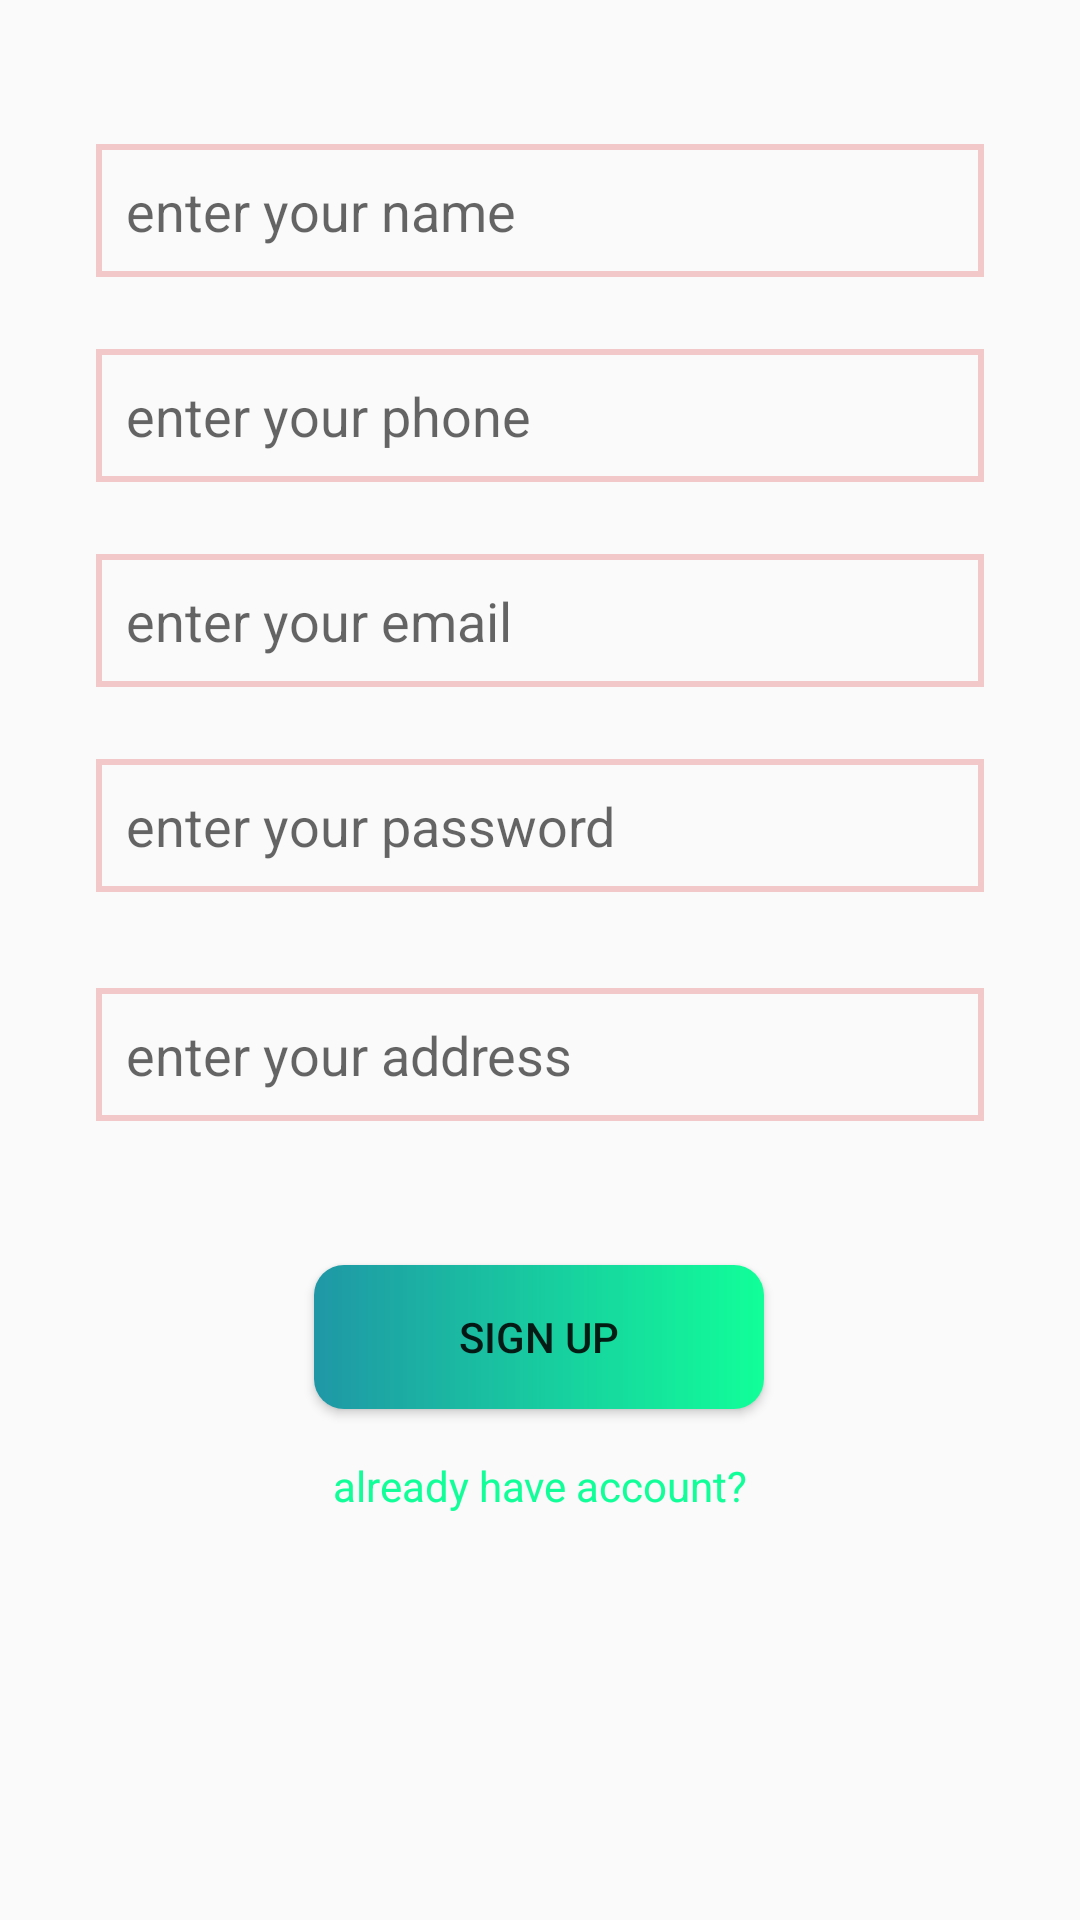

Here is an Android app screen rendered from its layout file. Give the layout XML and the strings, colors and styles it references.
<!-- AndroidManifest.xml: application theme Theme.ApniDukan -->
<!-- res/layout/activity_sign_up.xml -->
<?xml version="1.0" encoding="utf-8"?>
<androidx.constraintlayout.widget.ConstraintLayout xmlns:android="http://schemas.android.com/apk/res/android"
    xmlns:app="http://schemas.android.com/apk/res-auto"
    xmlns:tools="http://schemas.android.com/tools"
    android:layout_width="match_parent"
    android:layout_height="match_parent"
    tools:context=".SignUpActivity">

    <EditText
        android:id="@+id/editTextTextPersonName"
        android:layout_width="0dp"
        android:layout_height="wrap_content"
        android:layout_marginStart="32dp"
        android:layout_marginTop="48dp"
        android:layout_marginEnd="32dp"
        android:background="@drawable/home_product_rt_bg"
        android:ems="10"
        android:hint="enter your name"
        android:inputType="textPersonName"
        android:padding="10dp"
        app:layout_constraintEnd_toEndOf="parent"
        app:layout_constraintStart_toStartOf="parent"
        app:layout_constraintTop_toTopOf="parent" />

    <EditText
        android:id="@+id/editTextPhone"
        android:layout_width="0dp"
        android:layout_height="wrap_content"
        android:layout_marginStart="32dp"
        android:layout_marginTop="24dp"
        android:layout_marginEnd="32dp"
        android:background="@drawable/home_product_rt_bg"
        android:ems="10"
        android:hint="enter your phone"
        android:inputType="phone"
        android:padding="10dp"
        app:layout_constraintEnd_toEndOf="parent"
        app:layout_constraintStart_toStartOf="parent"
        app:layout_constraintTop_toBottomOf="@+id/editTextTextPersonName" />

    <EditText
        android:id="@+id/signUpPassword"
        android:layout_width="0dp"
        android:layout_height="wrap_content"
        android:layout_marginStart="32dp"
        android:layout_marginTop="24dp"
        android:layout_marginEnd="32dp"
        android:ems="10"
        android:hint="enter your password"
        android:background="@drawable/home_product_rt_bg"
        android:padding="10dp"
        android:inputType="textPassword"
        app:layout_constraintEnd_toEndOf="parent"
        app:layout_constraintHorizontal_bias="0.0"
        app:layout_constraintStart_toStartOf="parent"
        app:layout_constraintTop_toBottomOf="@+id/signUpEmail" />

    <Button
        android:id="@+id/signUpButton"
        android:layout_width="150dp"
        android:layout_height="wrap_content"
        android:layout_marginTop="48dp"
        android:background="@drawable/sign_in_button_bg"
        android:text="Sign Up"
        app:layout_constraintEnd_toEndOf="parent"
        app:layout_constraintHorizontal_bias="0.498"
        app:layout_constraintStart_toStartOf="parent"
        app:layout_constraintTop_toBottomOf="@+id/editTextAddress" />

    <TextView
        android:id="@+id/alreadyHaveAccount"
        android:layout_width="wrap_content"
        android:layout_height="wrap_content"
        android:layout_marginTop="16dp"
        android:textColor="#1F9"
        android:text="already have account?"
        app:layout_constraintEnd_toEndOf="parent"
        app:layout_constraintStart_toStartOf="parent"
        app:layout_constraintTop_toBottomOf="@+id/signUpButton" />

    <EditText
        android:id="@+id/signUpEmail"
        android:layout_width="0dp"
        android:layout_height="wrap_content"
        android:layout_marginStart="32dp"
        android:layout_marginTop="24dp"
        android:layout_marginEnd="32dp"
        android:background="@drawable/home_product_rt_bg"
        android:ems="10"
        android:hint="enter your email"
        android:inputType="textEmailAddress"
        android:padding="10dp"
        app:layout_constraintEnd_toEndOf="parent"
        app:layout_constraintStart_toStartOf="parent"
        app:layout_constraintTop_toBottomOf="@+id/editTextPhone" />

    <EditText
        android:id="@+id/editTextAddress"
        android:layout_width="0dp"
        android:layout_height="wrap_content"
        android:layout_marginStart="32dp"
        android:layout_marginTop="32dp"
        android:layout_marginEnd="32dp"
        android:background="@drawable/home_product_rt_bg"
        android:ems="10"
        android:hint="enter your address"
        android:inputType="textPersonName"
        android:padding="10dp"
        app:layout_constraintEnd_toEndOf="parent"
        app:layout_constraintStart_toStartOf="parent"
        app:layout_constraintTop_toBottomOf="@+id/signUpPassword" />

</androidx.constraintlayout.widget.ConstraintLayout>
<!-- resources referenced by this layout -->
<resources>
  <!-- drawable home_product_rt_bg (drawable) -->
  <?xml version="1.0" encoding="utf-8"?>
  <shape xmlns:android="http://schemas.android.com/apk/res/android">
      <stroke
          android:width="2dp"
          android:color="#F3C8C8"
          />
  </shape>
  <!-- drawable sign_in_button_bg (drawable) -->
  <?xml version="1.0" encoding="utf-8"?>
  <shape xmlns:android="http://schemas.android.com/apk/res/android">
      <gradient
          android:startColor="#1F97A6"
          android:endColor="#1F9"
          />
      <corners
          android:radius="10dp"/>
  </shape>
  <style name="Theme.ApniDukan" parent="Theme.AppCompat.Light.NoActionBar">
          
          <item name="colorPrimary">@color/purple_500</item>
          <item name="colorPrimaryVariant">@color/purple_700</item>
          <item name="colorOnPrimary">@color/white</item>
          
          <item name="colorSecondary">@color/teal_200</item>
          <item name="colorSecondaryVariant">@color/teal_700</item>
          <item name="colorOnSecondary">@color/black</item>
          
          <item name="android:statusBarColor" tools:targetApi="l">?attr/colorPrimaryVariant</item>
          
      </style>
  <color name="purple_500">#FF6200EE</color>
  <color name="purple_700">#D3D3D3</color>
  <color name="white">#FFFFFFFF</color>
  <color name="teal_200">#FF03DAC5</color>
  <color name="teal_700">#FF018786</color>
  <color name="black">#FF000000</color>
</resources>
